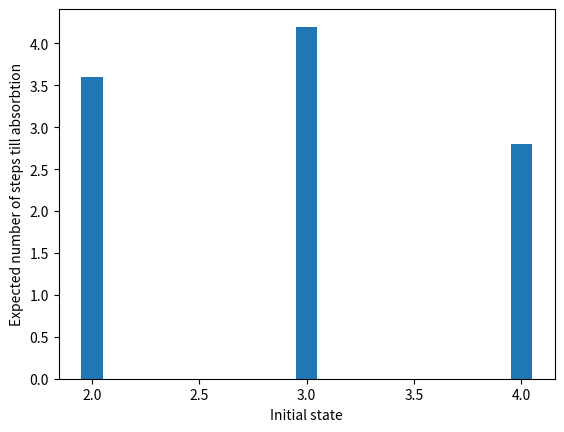

Source code (Python):
import matplotlib.pyplot as plt
import numpy as np

Q = np.array([[1/3,1/3,0],[0.5,0,0.5],[0.5,0,0]])

inv = np.linalg.inv( np.identity(3) - Q ) 
times = np.dot( inv, np.array([1,1,1]) )

plt.bar( [2,3,4], times, width=0.1 ) 
plt.xlabel("Initial state")
plt.ylabel("Expected number of steps till absorbtion")
plt.savefig("hitting_probs.png")
